The GitHub repository Juliapluum/Kitkat contains a labelled image folder "datasetcnn_crop_fromfile" with 2 categories: chicken, not chicken. Examples follow, each with its label.

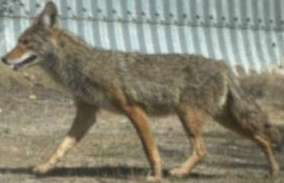
Label: not chicken

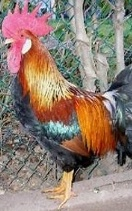
Label: chicken

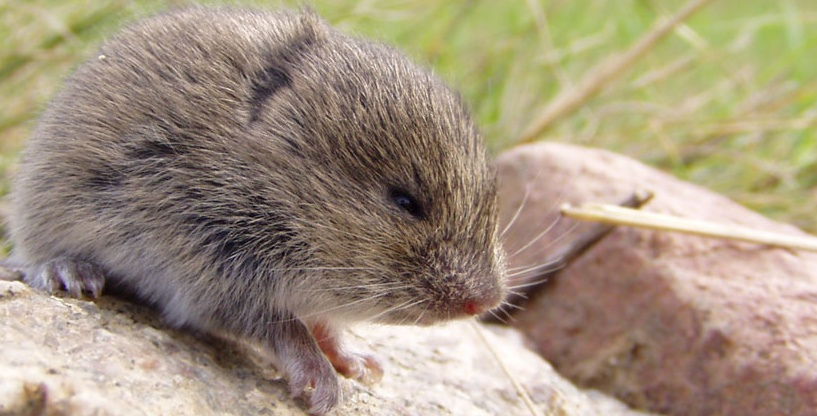
Label: not chicken

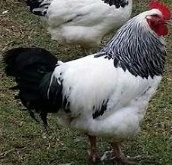
Label: chicken

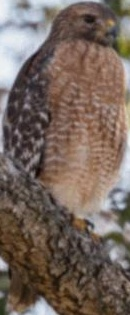
Label: not chicken

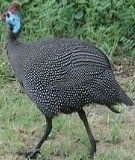
Label: chicken
